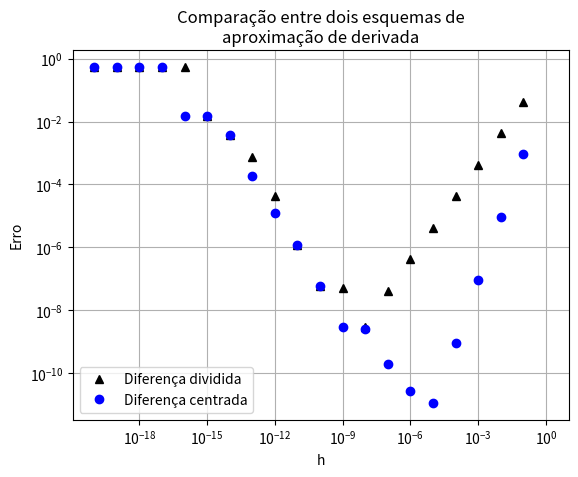

Reproduce this figure in Python.

import math as mathfunc
# It provides access to the mathematical functions defined by the C standard.

import numpy as np
# NumPy is the fundamental package for scientific computing with Python.
# It contains among other things:
#     a powerful N-dimensional array object
#     sophisticated (broadcasting) functions
#     tools for integrating C/C++ and Fortran code
#     useful linear algebra, Fourier transform, and random number capabilities.
# Besides its obvious scientific uses, NumPy can also be used as an efficient
# multi-dimensional container of generic data. Arbitrary data-types can be
# defined. This allows NumPy to seamlessly and speedily integrate with a
# wide variety of databases.

import matplotlib.pyplot as plt
# Matplotlib is a Python 2D plotting library which produces
# publication quality figures in a variety of hardcopy formats
# and interactive environments across platforms.


# - - - - - - - - - - - - - - - - - - - - - - - - - - - - - - - - - - - - - - -
# Approximating a Derivative by a Difference Quotient and Centered Differences
# - - - - - - - - - - - - - - - - - - - - - - - - - - - - - - - - - - - - - - -

h = np.empty(20)
error = np.empty((20,2))

n = 0
h_old = 1.0;
x = 1.0

deriv = mathfunc.cos(x)
print('\n\nderiv = %.7e' %(deriv))

while (n < 20):
    h_new = h_old/10
    h_old = h_new
    diffquo = (mathfunc.sin(x + h_new) - mathfunc.sin(x)) / h_new
    cdiffquo = (mathfunc.sin(x + h_new) - mathfunc.sin(x - h_new))/(2*h_new)

    h[n] = h_new
    error[n,0] = abs(deriv - diffquo)
    error[n,1] = abs(deriv - cdiffquo)
    n += 1

print('      h            error')
for i in range(20):
    print('%.16f  %.16f  %.16f'% (h[i],error[i,0],error[i,1]))


print(np.finfo(float).eps)


x = np.linspace(0, 10, 500)
dashes = [10, 5, 100, 5]  # 10 points on, 5 off, 100 on, 5 off

fig, ax = plt.subplots()
line1, = ax.plot(h, error[:,0], 'k^', linewidth=2, label='Diferença dividida')
ax.set_xscale('log')
ax.set_yscale('log')


line2, = ax.plot(h,error[:,1], 'bo', label='Diferença centrada')
ax.set_xscale('log')
ax.set_yscale('log')

ax.legend(loc='lower left')
ax.set_xlabel('h')
ax.set_ylabel('Erro')
ax.set_title('Comparação entre dois esquemas de\naproximação de derivada')
ax.set_xlim(10^(-20),10^(0))
ax.grid(True)
plt.show()
